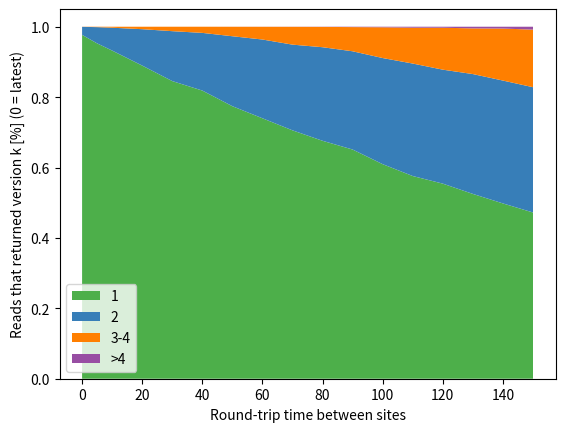

Write the Python code that produced this figure.
import numpy as np
from matplotlib import pyplot as plt
import seaborn as sns

x = [0, 5, 10, 20, 30, 40, 50, 60, 70, 80, 90, 100, 110, 120, 130, 140, 150]
readV = {
    '1': [0.97688,0.95267,0.93228,0.88961,0.84557,0.81864,0.7742,0.73992,0.70562,0.67594,0.65111,0.6095,0.57583,0.55423,0.52503,0.49801,0.4723],
    '2': [0.02282,0.04617,0.06492,0.1034,0.14181,0.16386,0.19875,0.22373,0.24351,0.26583,0.27911,0.30151,0.31955,0.32377,0.34046,0.34903,0.35588],
    '3-4': [0.0003,0.00115,0.0028,0.00698,0.01257,0.01747,0.02691,0.03615,0.05058,0.05772,0.06874,0.0874,0.10187,0.11916,0.12977,0.14777,0.16356],
    '>4': [0,0,0,0.00001,0.00005,0.00003,0.00014,0.0002,0.00029,0.00052,0.00104,0.00159,0.00274,0.00284,0.00473,0.00519,0.00826],
}

f, ax = plt.subplots()

pal = sns.color_palette("Set1")
print(pal)
ax.stackplot(x, readV.values(),labels=readV.keys(), colors=[pal[2], pal[1], pal[4], pal[3]])

ax.legend(loc='lower left')
ax.set_xlabel('Round-trip time between sites')
ax.set_ylabel('Reads that returned version k [%] (0 = latest)')

plt.savefig('readV_freshness_netLatency_400.png')
plt.close()
